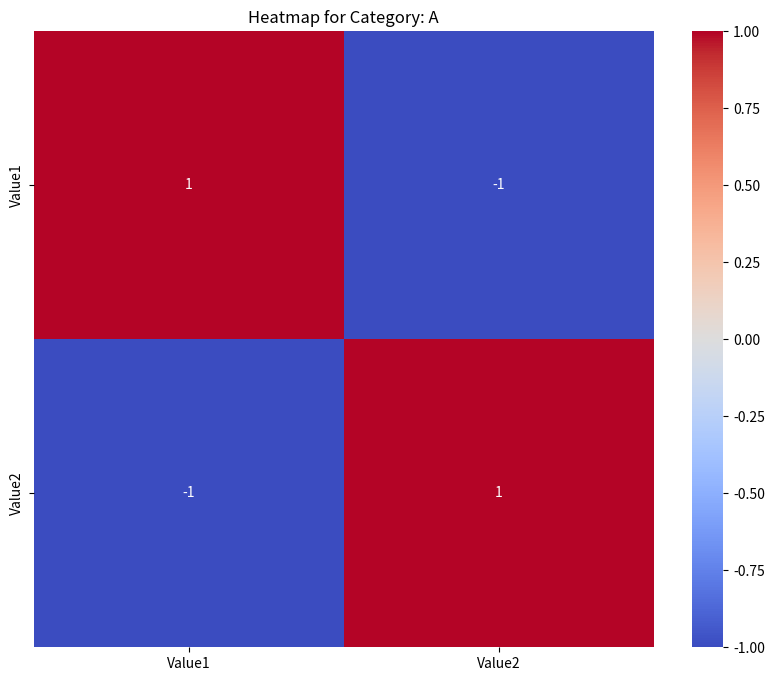
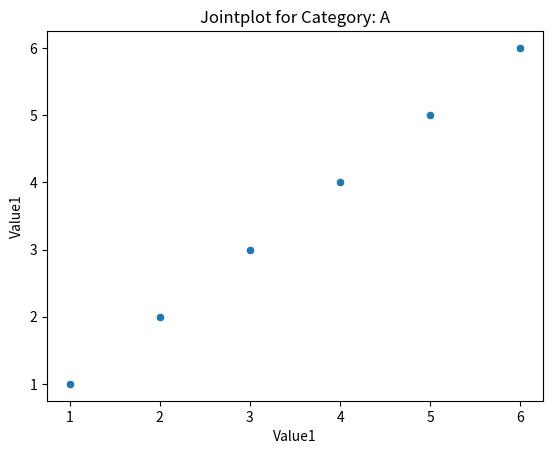
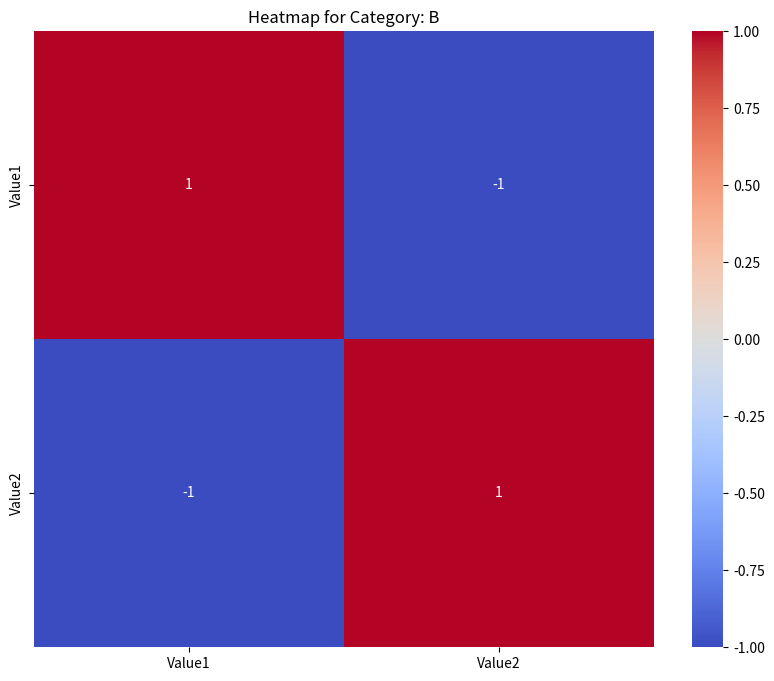
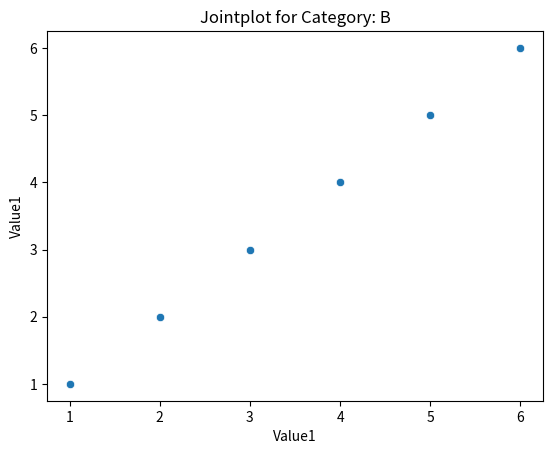
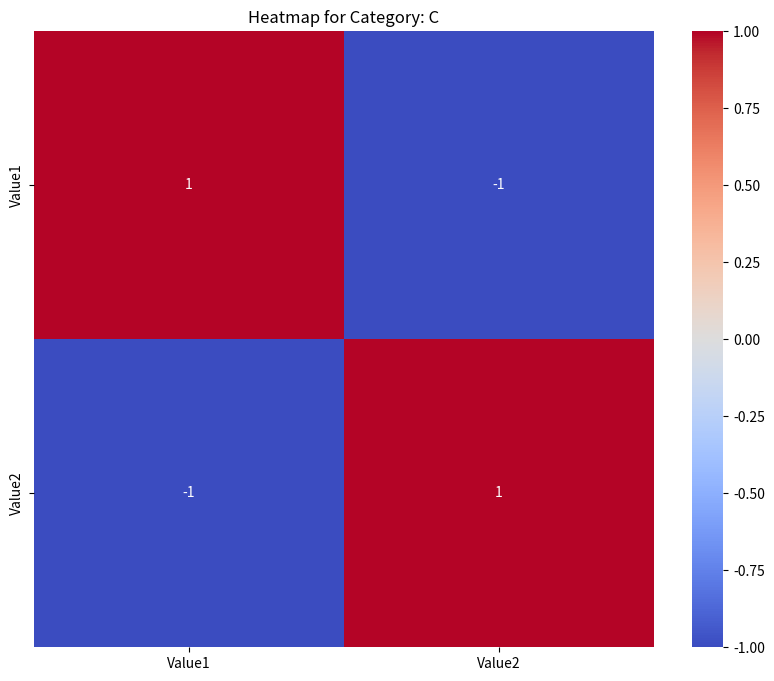
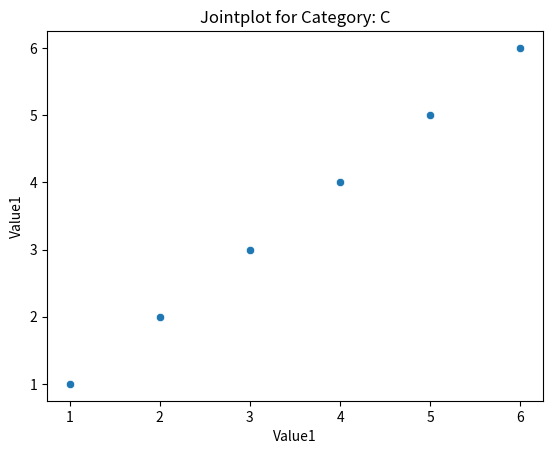

Reproduce these figures in Python, in order.
# Import necessari
import os
import json
import re
from pathlib import Path
import pandas as pd
import numpy as np
import seaborn as sns
import matplotlib.pyplot as plt


def create_unique_folder(base_name: str) -> Path:
    """
    Crea una cartella con un nome unico basato su un nome di base.
    Se la cartella esiste già, aggiunge un numero progressivo.
    
    Parametri:
    base_name : str
        Il nome base della cartella da creare.

    Restituisce:
    Path
        Il percorso completo della cartella creata.
    """
    base_path = Path(base_name)
    folder_path = base_path

    # Crea una nuova cartella unica
    counter = 1
    while folder_path.exists():
        folder_path = base_path.with_name(f"{base_name}_{counter}")
        counter += 1

    folder_path.mkdir(parents=True, exist_ok=True)
    return folder_path


def analyze_and_plot_fixed(
    dataframe: pd.DataFrame, 
    base_path: str = None, 
    radius: float = 0.30, 
    savefig: bool = False, 
    agg_plot: bool = False
) -> list:
    """
    Analizza un dataframe per categorie, calcola correlazioni significative, 
    salva heatmap, JSON, e opzionalmente crea scatterplot per le colonne correlate.

    Parametri:
    dataframe : pd.DataFrame
        Il dataframe contenente i dati da analizzare.
    base_path : str, opzionale
        Il percorso di base dove salvare le heatmap e i file JSON. Se non fornito, 
        verrà utilizzato il percorso corrente.
    radius : float, opzionale
        Il valore minimo della correlazione che viene considerata significativa.
    savefig : bool, opzionale
        Se True, salva le heatmap come immagini PNG.
    agg_plot : bool, opzionale
        Se True, salva gli scatterplot per le colonne correlate.

    Restituisce:
    list
        Una lista contenente i gruppi di correlazioni per ogni colonna categorica.
    """
    
    # Controllo per valori NaN
    if dataframe.isna().sum().sum() > 0:
        raise ValueError("Il DataFrame contiene valori NaN. Si prega di rimuoverli prima di procedere.")
    
    # Se base_path non è fornito, usa il percorso corrente
    if base_path is None:
        base_path = '/'

    # Categorie nel dataframe
    cat_col = dataframe.select_dtypes(include='object').columns

    if not cat_col.any():
        raise ValueError("Il DataFrame non contiene colonne categoriali.")
    
    filtered_corr_list_total = []

    # Crea la cartella per le heatmap
    base_folder = create_unique_folder("Categorical_Filtered_Heatmaps")
    
    # Elenco delle correlazioni filtrate
    for category in cat_col:
        filtered_corr_list = []

        # Valori unici della colonna
        unique_values = dataframe[category].unique()

        for value in unique_values:
            # Filtra il DataFrame
            df_filtered = dataframe[dataframe[category] == value]
            
            if df_filtered.empty:
                continue

            # Nome del gruppo
            group_name = str(df_filtered[category].iloc[0]).replace("/", "-")  # Gestione caratteri speciali
            
            # Rimuovi le colonne non necessarie
            df_cleaned = df_filtered.drop(cat_col, axis=1, errors='ignore')
            
            # Calcola la matrice di correlazione
            corr_matrix = df_cleaned.corr()

            # Filtra correlazioni significative
            filtered = corr_matrix.where(((corr_matrix > radius) | (corr_matrix < -radius)) & (corr_matrix != 1)).stack()
            filtered_corr_list.append((f'{category} name: {group_name}', filtered))

            # Salva i grafici, se richiesto
            if savefig:
                save_path = base_folder / category
                save_path.mkdir(exist_ok=True)
                
                plt.figure(figsize=(10, 8))
                sns.heatmap(corr_matrix, annot=True, cmap='coolwarm')
                plt.title(f'Heatmap for {category}: {group_name}')
                plt.savefig(f'{save_path}/{group_name}_heatmap.png', bbox_inches='tight')
                plt.close()

            # Crea gli scatterplot, se richiesto
            if agg_plot:
                correlated_columns = filtered.index.get_level_values(0).to_list()
                agg_plot_data = df_filtered[correlated_columns]
                if len(correlated_columns) > 1:
                    x_col, y_col = agg_plot_data.columns[:2]
                    sns.scatterplot(data=df, x=x_col, y=y_col, palette='Set1')
                    plt.title(f'Jointplot for {category}: {group_name}')
                    plt.savefig(f'{save_path}/{group_name}_scatterplot.png', bbox_inches='tight')
                    plt.close()

        filtered_corr_list_total.append((category, filtered_corr_list))

    # Salva le correlazioni in un file JSON
    filtered_dict = {
        category: {group_name: corr.tolist() for group_name, corr in filtered_corr_list}
        for category, filtered_corr_list in filtered_corr_list_total
    }
    
    json_file_path = base_folder / "correlations.json"
    with open(json_file_path, 'w') as json_file:
        json.dump(filtered_dict, json_file, indent=4)

    return filtered_corr_list_total


# Esempio di utilizzo
if __name__ == "__main__":
    # Assumiamo di avere un DataFrame 'df' pronto per l'analisi
    df = pd.DataFrame({
        'Category': ['A', 'A', 'B', 'B', 'C', 'C'],
        'Value1': [1, 2, 3, 4, 5, 6],
        'Value2': [6, 5, 4, 3, 2, 1]
    })

    result = analyze_and_plot_fixed(
        df,
        savefig=True,  # Imposta True per salvare le heatmap
        agg_plot=True  # Imposta True per salvare gli scatterplot
    )
